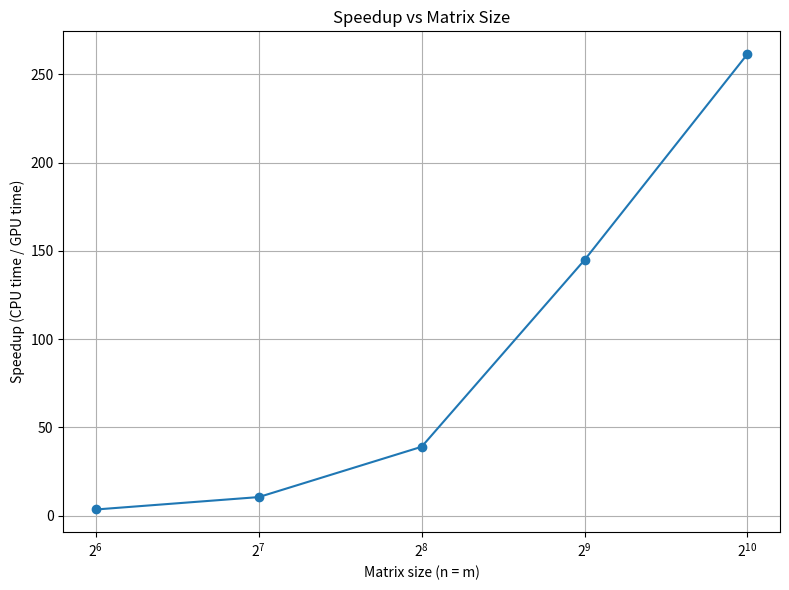

The script that saved this image:
import matplotlib.pyplot as plt

# 你的数据
n = [64, 128, 256, 512, 1024]
speedup = [3.45, 10.48, 38.98, 144.80, 261.44]

# 画图
plt.figure(figsize=(8,6))
plt.plot(n, speedup, marker='o')  # 带点的折线图
plt.xscale('log', base=2)          # x轴用对数刻度（因为是64,128,256这种）
plt.xlabel('Matrix size (n = m)')
plt.ylabel('Speedup (CPU time / GPU time)')
plt.title('Speedup vs Matrix Size')
plt.grid(True)
plt.tight_layout()
plt.show()
